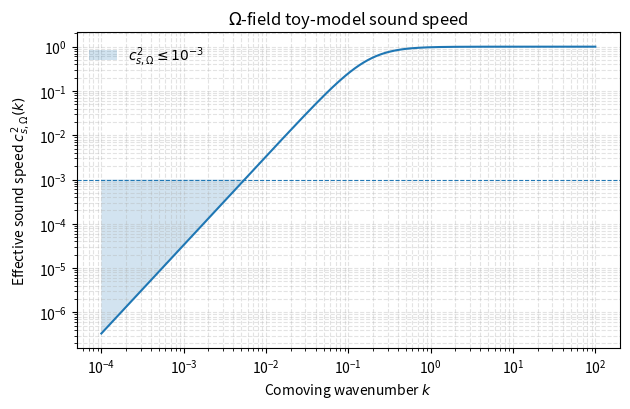

Recreate this plot in Python.
#!/usr/bin/env python3
# toy_dispersion.py  (Pydroid-safe, matplotlib>=3.8)

import matplotlib
matplotlib.use("Agg")  # Non-GUI backend for phones

import numpy as np
import matplotlib.pyplot as plt

# --- Fiducial parameters (reduced Planck units) ---
phi0 = 0.5
f1 = 1e-2
a = 1.0
# -------------------------------------------------

# Effective mass squared
m_eff2 = 12.0 * f1 * phi0**2

# k range (log-spaced)
k = np.logspace(-4, 2, 800)
k2_a2 = k**2 / a**2

# Effective sound speed squared
cs2 = k2_a2 / (k2_a2 + m_eff2)

# Plot
plt.figure(figsize=(6.4, 4.2))
plt.loglog(k, cs2)  # <-- FIXED
plt.axhline(1e-3, linestyle='--', linewidth=0.8)
plt.fill_between(
    k, cs2, 1e-3,
    where=(cs2 <= 1e-3),
    alpha=0.2,
    label=r'$c_{s,\Omega}^2 \leq 10^{-3}$'
)
plt.xlabel(r'Comoving wavenumber $k$')
plt.ylabel(r'Effective sound speed $c_{s,\Omega}^2(k)$')
plt.title(r'$\Omega$-field toy-model sound speed')
plt.legend(frameon=False)
plt.grid(True, which='both', ls='--', alpha=0.35)
plt.tight_layout()

plt.savefig("cs2_omega.pdf", dpi=300)
plt.close()

print("SUCCESS: cs2_omega.pdf generated")
print(f"m_eff^2 = {m_eff2:.3e}")
